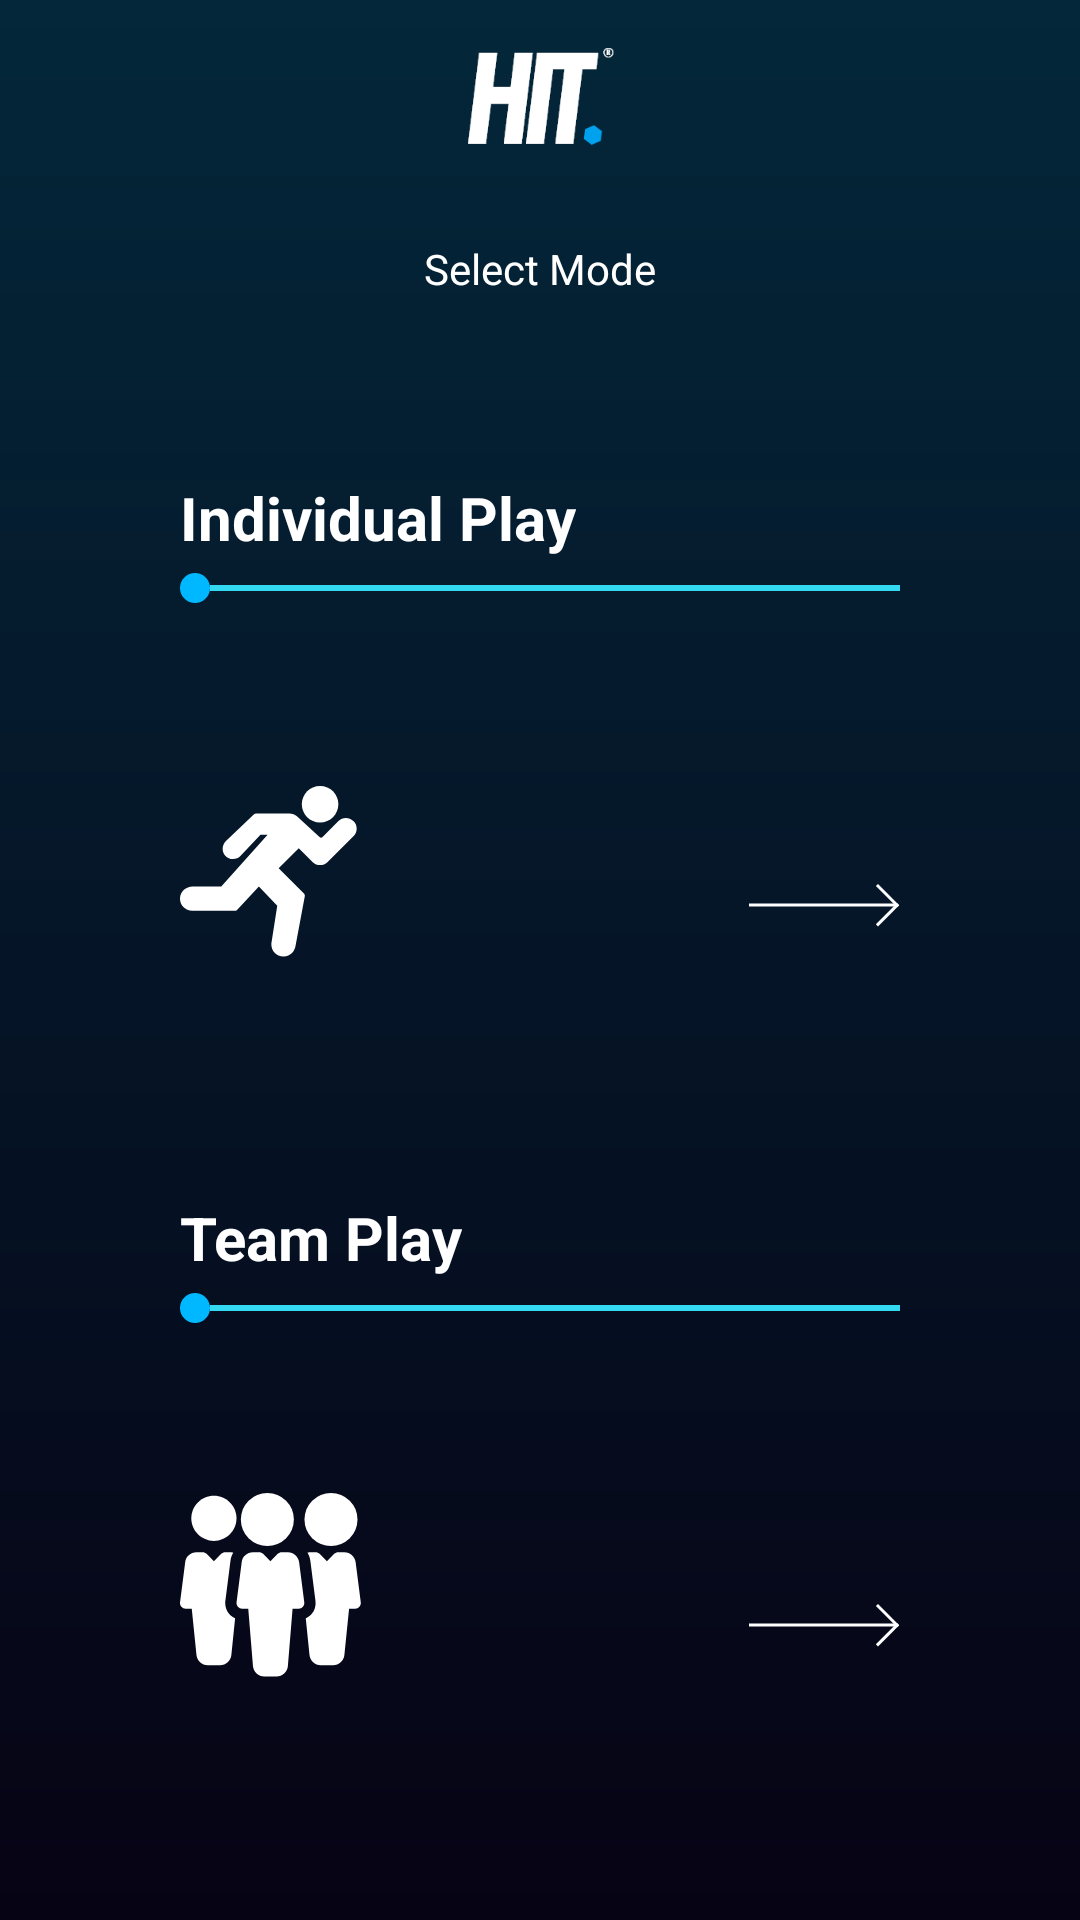

This screen was rendered from an Android layout file. Write that file and the resources it references.
<!-- AndroidManifest.xml: application theme Theme.HIT -->
<!-- res/layout/fragment_select_mode.xml -->
<?xml version="1.0" encoding="utf-8"?>

<androidx.constraintlayout.widget.ConstraintLayout xmlns:android="http://schemas.android.com/apk/res/android"
    xmlns:app="http://schemas.android.com/apk/res-auto"
    xmlns:tools="http://schemas.android.com/tools"
    android:layout_width="match_parent"
    android:layout_height="match_parent"
    android:background="#000"
    tools:context=".ui.SplashActivity">

    <RelativeLayout
        android:layout_width="0dp"
        android:layout_height="0dp"
        android:background="@drawable/bg_main"
        app:layout_constraintBottom_toBottomOf="parent"
        app:layout_constraintEnd_toEndOf="parent"
        app:layout_constraintStart_toStartOf="parent"
        app:layout_constraintTop_toTopOf="parent">

        <RelativeLayout
            android:id="@+id/header"
            android:layout_width="match_parent"
            android:layout_height="wrap_content"
            android:layout_marginTop="10dp">

            <androidx.appcompat.widget.AppCompatImageView
                android:id="@+id/logo"
                android:layout_width="50dp"
                android:layout_height="50dp"
                android:layout_centerInParent="true"
                android:src="@drawable/logo_small" />

            <androidx.appcompat.widget.AppCompatImageView
                android:id="@+id/back"
                android:layout_width="wrap_content"
                android:layout_height="wrap_content"
                android:layout_centerVertical="true"
                android:layout_marginLeft="20dp"
                android:layout_marginRight="20dp"
                android:src="@drawable/ic_baseline_arrow_back_24" />
        </RelativeLayout>

        <androidx.appcompat.widget.AppCompatTextView
            android:id="@+id/title"
            android:layout_width="wrap_content"
            android:layout_height="wrap_content"
            android:layout_below="@+id/header"
            android:layout_centerHorizontal="true"
            android:layout_marginTop="20dp"
            android:layout_marginBottom="20dp"
            android:text="Select Mode"
            android:textColor="#FFF"
            android:textSize="14sp" />

        <RelativeLayout
            android:id="@+id/card_ind_play"
            android:layout_width="match_parent"
            android:layout_height="200dp"
            android:layout_below="@id/title"
            android:layout_marginLeft="40dp"
            android:layout_marginTop="20dp"
            android:layout_marginRight="40dp"
            android:layout_marginBottom="20dp"
            android:background="@drawable/bg_grey_stroke">

            <androidx.appcompat.widget.AppCompatTextView
                android:id="@+id/ind_txt"
                android:layout_width="wrap_content"
                android:layout_height="wrap_content"
                android:layout_marginLeft="20dp"
                android:layout_marginTop="20dp"
                android:layout_marginBottom="5dp"
                android:text="Individual Play"
                android:textColor="#FFF"
                android:textSize="20sp"
                android:textStyle="bold" />

            <LinearLayout
                android:layout_width="match_parent"
                android:layout_height="wrap_content"
                android:layout_below="@id/ind_txt"
                android:layout_marginLeft="20dp"
                android:layout_marginRight="20dp"
                android:gravity="center"
                android:visibility="visible">

                <androidx.appcompat.widget.AppCompatImageView
                    android:layout_width="wrap_content"
                    android:layout_height="wrap_content"
                    android:src="@drawable/circle" />

                <View
                    android:layout_width="match_parent"
                    android:layout_height="2dp"
                    android:background="#33D9F0" />
            </LinearLayout>

            <androidx.appcompat.widget.AppCompatImageView
                android:layout_width="wrap_content"
                android:layout_height="wrap_content"
                android:layout_alignParentBottom="true"
                android:layout_marginLeft="20dp"
                android:layout_marginBottom="20dp"
                android:src="@drawable/individual" />

            <androidx.appcompat.widget.AppCompatImageView
                android:layout_width="wrap_content"
                android:layout_height="wrap_content"
                android:layout_alignParentRight="true"
                android:layout_alignParentBottom="true"
                android:layout_marginRight="20dp"
                android:layout_marginBottom="30dp"
                android:src="@drawable/arrow" />
        </RelativeLayout>

        <RelativeLayout
            android:id="@+id/card_team_play"
            android:layout_width="match_parent"
            android:layout_height="200dp"
            android:layout_below="@id/card_ind_play"
            android:layout_marginLeft="40dp"
            android:layout_marginTop="20dp"
            android:layout_marginRight="40dp"
            android:background="@drawable/bg_grey_stroke"
            >
            <androidx.appcompat.widget.AppCompatTextView
                android:id="@+id/team_txt"
                android:layout_width="wrap_content"
                android:layout_height="wrap_content"
                android:layout_marginTop="20dp"
                android:layout_marginLeft="20dp"
                android:layout_marginBottom="5dp"
                android:text="Team Play"
                android:textColor="#FFF"
                android:textStyle="bold"
                android:textSize="20sp" />
            <LinearLayout
                android:layout_width="match_parent"
                android:layout_height="wrap_content"
                android:layout_marginLeft="20dp"
                android:layout_marginRight="20dp"
                android:gravity="center"
                android:layout_below="@id/team_txt">
                <androidx.appcompat.widget.AppCompatImageView
                    android:layout_width="wrap_content"
                    android:layout_height="wrap_content"
                    android:src="@drawable/circle"/>
                <View
                    android:layout_width="match_parent"
                    android:layout_height="2dp"
                    android:background="#33D9F0"/>
            </LinearLayout>

            <androidx.appcompat.widget.AppCompatImageView
                android:layout_width="wrap_content"
                android:layout_height="wrap_content"
                android:layout_alignParentBottom="true"
                android:layout_marginLeft="20dp"
                android:layout_marginBottom="20dp"
                android:src="@drawable/team" />

            <androidx.appcompat.widget.AppCompatImageView
                android:layout_width="wrap_content"
                android:layout_height="wrap_content"
                android:layout_alignParentBottom="true"
                android:layout_alignParentRight="true"
                android:layout_marginRight="20dp"
                android:layout_marginBottom="30dp"
                android:src="@drawable/arrow"/>
        </RelativeLayout>


    </RelativeLayout>

</androidx.constraintlayout.widget.ConstraintLayout>
<!-- resources referenced by this layout -->
<resources>
  <!-- drawable arrow: png bitmap (drawable-hdpi, 272 bytes) -->
  <!-- drawable bg_main (drawable) -->
  <?xml version="1.0" encoding="utf-8"?>
  <shape xmlns:android="http://schemas.android.com/apk/res/android">
      <gradient
          android:type="linear"
          android:angle="140"
          android:startColor="#04273A"
          android:endColor="#060314"
          />
  </shape>
  <!-- drawable circle (drawable) -->
  <?xml version="1.0" encoding="utf-8"?>
  
  <shape
      xmlns:android="http://schemas.android.com/apk/res/android"
      android:shape="oval">
  
      <solid
          android:color="@color/primary"/>
  
      <size
          android:width="10dp"
          android:height="10dp"/>
  </shape>
  <!-- drawable individual: png bitmap (drawable-hdpi, 1117 bytes) -->
  <!-- drawable logo_small: png bitmap (drawable-xhdpi, 4211 bytes) -->
  <!-- drawable team: png bitmap (drawable-hdpi, 1687 bytes) -->
  <style name="Theme.HIT" parent="Theme.MaterialComponents.DayNight.DarkActionBar">
          
          <item name="colorPrimary">@color/purple_500</item>
          <item name="colorPrimaryVariant">@color/purple_700</item>
          <item name="colorOnPrimary">@color/white</item>
          
          <item name="colorSecondary">@color/teal_200</item>
          <item name="colorSecondaryVariant">@color/teal_700</item>
          <item name="colorOnSecondary">@color/black</item>
          
          <item name="android:statusBarColor">@color/black</item>
          
      </style>
  <color name="primary">#00B8FF</color>
  <color name="purple_500">#FF6200EE</color>
  <color name="purple_700">#FF3700B3</color>
  <color name="white">#FFF</color>
  <color name="teal_200">#FF03DAC5</color>
  <color name="teal_700">#FF018786</color>
  <color name="black">#FF000000</color>
</resources>
